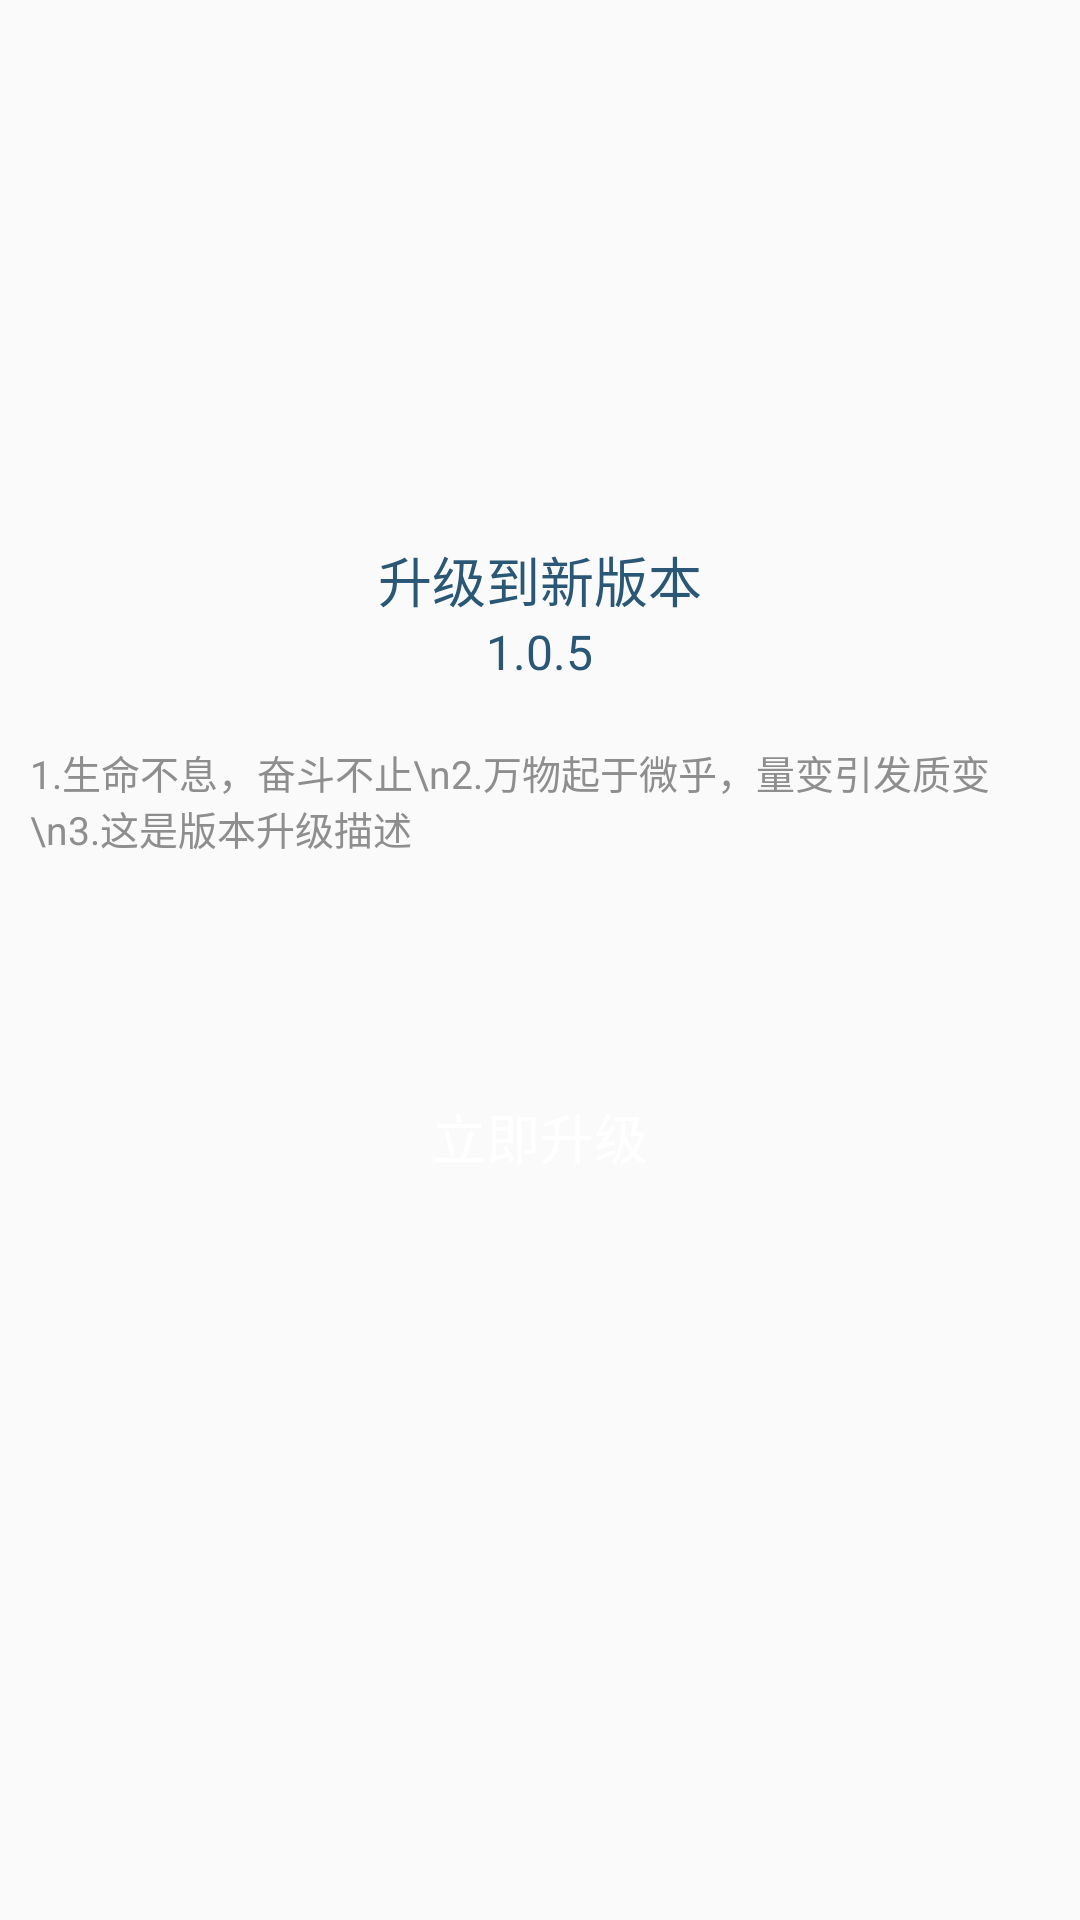

Android layout source for this screen:
<!-- AndroidManifest.xml: application theme NoActivityFullscreen -->
<!-- res/layout/update_dialog.xml -->
<?xml version="1.0" encoding="utf-8"?>
<LinearLayout xmlns:android="http://schemas.android.com/apk/res/android"
    android:layout_width="wrap_content"
    android:layout_height="500dp"
    android:background="@drawable/rocket"
    android:layout_gravity="center_horizontal"
    android:orientation="vertical">

    <TextView
        android:id="@+id/updataversion_title"
        android:layout_width="wrap_content"
        android:layout_height="wrap_content"
        android:layout_marginTop="180dp"
        android:layout_gravity="center"
        android:text="升级到新版本"
        android:textColor="#295775"
        android:textSize="18sp"/>
    <TextView
        android:id="@+id/updataversioncode"
        android:layout_width="wrap_content"
        android:layout_height="wrap_content"
        android:layout_gravity="center"
        android:text="1.0.5"
        android:textColor="#295775"
        android:textSize="16sp"
        android:layout_marginBottom="20dp"/>
    <TextView
        android:id="@+id/updataversion_msg"
        android:paddingLeft="5dp"
        android:paddingRight="5dp"
        android:layout_marginLeft="5dp"
        android:layout_marginRight="5dp"
        android:layout_width="wrap_content"
        android:layout_gravity="center"
        android:layout_height="100dp"
        android:text="1.生命不息，奋斗不止\n2.万物起于微乎，量变引发质变\n3.这是版本升级描述"
        android:textColor="#8e8e8e"
        android:textSize="13sp" />


    <LinearLayout
        android:id="@+id/dialog_sure"
        android:clickable="true"
        android:layout_marginTop="10dp"
        android:layout_width="240dp"
        android:layout_gravity="center"
        android:layout_height="42dp"
        android:orientation="horizontal"
        android:background="@drawable/updataversionbut_bg">

        <TextView
            android:layout_width="0dp"
            android:layout_height="match_parent"
            android:layout_weight="1"
            android:gravity="center"
            android:text="立即升级"
            android:textColor="#ffffff"
            android:textSize="18sp" />

    </LinearLayout>
</LinearLayout>
<!-- resources referenced by this layout -->
<resources>
  <!-- drawable rocket: png bitmap (mipmap-hdpi, 5844 bytes) -->
  <style name="NoActivityFullscreen" parent="Theme.AppCompat.Light.NoActionBar">
          <item name="windowNoTitle">true</item>
          <item name="windowActionBar">false</item>
          <item name="android:windowFullscreen">true</item>
          <item name="android:listDivider">@drawable/divider_bg</item>
      </style>
  <!-- drawable divider_bg (drawable) -->
  <?xml version="1.0" encoding="utf-8"?>
  <shape xmlns:android="http://schemas.android.com/apk/res/android"
      android:shape="rectangle">
      <gradient
          android:centerColor="#ff00ff00"
          android:endColor="#ff0000ff"
          android:startColor="#ffff0000"
          android:type="linear"/>
      <size android:height="2dp"/>
  </shape>
</resources>
